Run: headless pygame with SDL's dummy video driver; simulated clock (each Clock.tick advances the game by its frame time, no real sleeping); random seed 0; keys injected as events and as key.get_pressed() state; no mouse input.
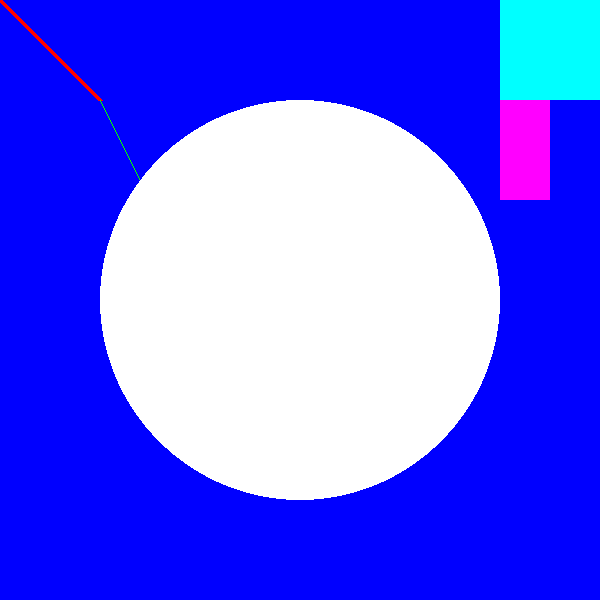
Frame 1 of 4 · flips 1–60 · no input
Frame 2 of 4 · flips 61–180 · tapped SPACE, RETURN · held RIGHT (→), D · screen unchanged from frame 1, image omitted
Frame 3 of 4 · flips 181–300 · held DOWN (↓), S · screen unchanged from frame 2, image omitted
Frame 4 of 4 · flips 301–420 · held LEFT (←), A, UP (↑), W · screen unchanged from frame 3, image omitted

The pygame program that drew these frames:

import pygame

# Initialize pygame
pygame.init()

# Create display surface and set its caption
WINDOW_WIDTH = 600
WINDOW_HEIGHT = 600
display_surface = pygame.display.set_mode((WINDOW_WIDTH, WINDOW_HEIGHT))
pygame.display.set_caption("Drawing Objects")

# Define colors as RGB tuples
COLORS = {
	"BLACK": (0, 0, 0),
	"WHITE": (255, 255, 255),
	"RED": (255, 0, 0),
	"GREEN": (0, 255, 0),
	"BLUE": (0, 0, 255),
	"YELLOW": (255, 255, 0),
	"CYAN": (0, 255, 255),
	"MAGENTA": (255, 0, 255)
}

# Set display background color
display_surface.fill(COLORS["BLUE"])

# Draw shapes on display
# Line(surface, color, starting point, ending point, thickness)
pygame.draw.line(display_surface, COLORS["RED"], (0, 0), (100, 100), 5)
pygame.draw.line(display_surface, COLORS["GREEN"], (100, 100), (200, 300), 1)
# Circle(surface, color, center, radius, thickness (0 for fill))
pygame.draw.circle(display_surface, COLORS["WHITE"], (WINDOW_WIDTH // 2, WINDOW_HEIGHT // 2), 200, 6)
pygame.draw.circle(display_surface, COLORS["WHITE"], (WINDOW_WIDTH // 2, WINDOW_HEIGHT // 2), 195, 0)
# Rectangle(surface, color, (top-left x, top-left y, width, height))
pygame.draw.rect(display_surface, COLORS["CYAN"],(500, 0, 100, 100))
pygame.draw.rect(display_surface, COLORS["MAGENTA"],(500, 100, 50, 100))

# Main game loop
running = True
while running:
    # Loop through list of event objects
		for event in pygame.event.get():
			if event.type == pygame.QUIT:
				running = False

		# Update the display
		pygame.display.update()
				
#End the game
pygame.quit()
